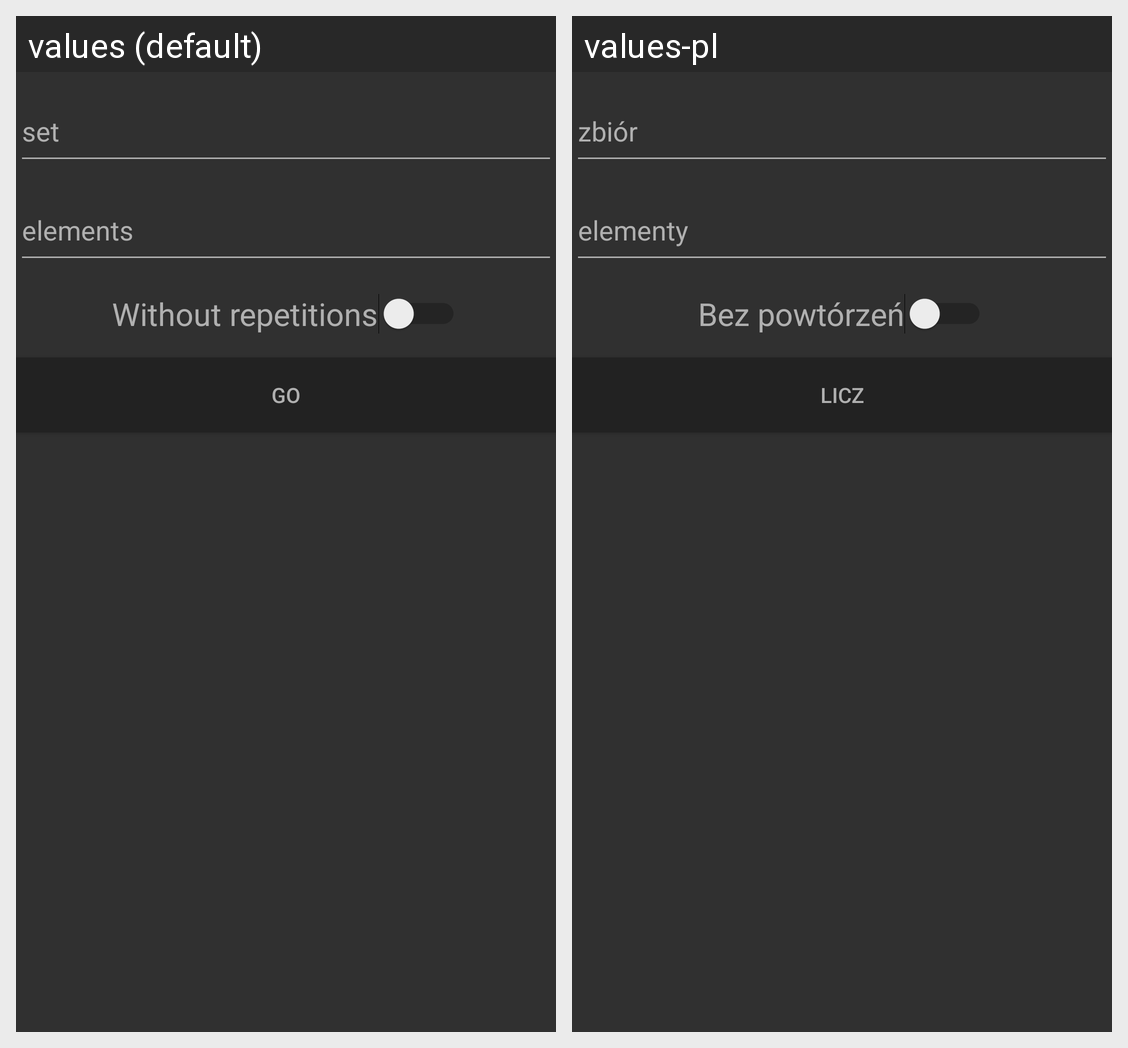

For this localized Android screen grid, give each drawn string resource with its value in every locale shown.
Android screen res/layout/fragment_permutation.xml rendered under 2 locales, left to right: values (default), values-pl. Device: Nexus 5 (rendered at 1080×1920; each locale shown at half size, 540×960, under a caption strip naming it); theme AppTheme.
Strings drawn on this screen, with the default value and each locale's value (text and hints the layout hard-codes, and strings that could not be matched under every locale, appear in the picture but are not listed):

set
  values: set
  values-pl: zbiór

subset
  values: elements
  values-pl: elementy

without_repetitions
  values: Without repetitions
  values-pl: Bez powtórzeń

go
  values: GO
  values-pl: Licz
